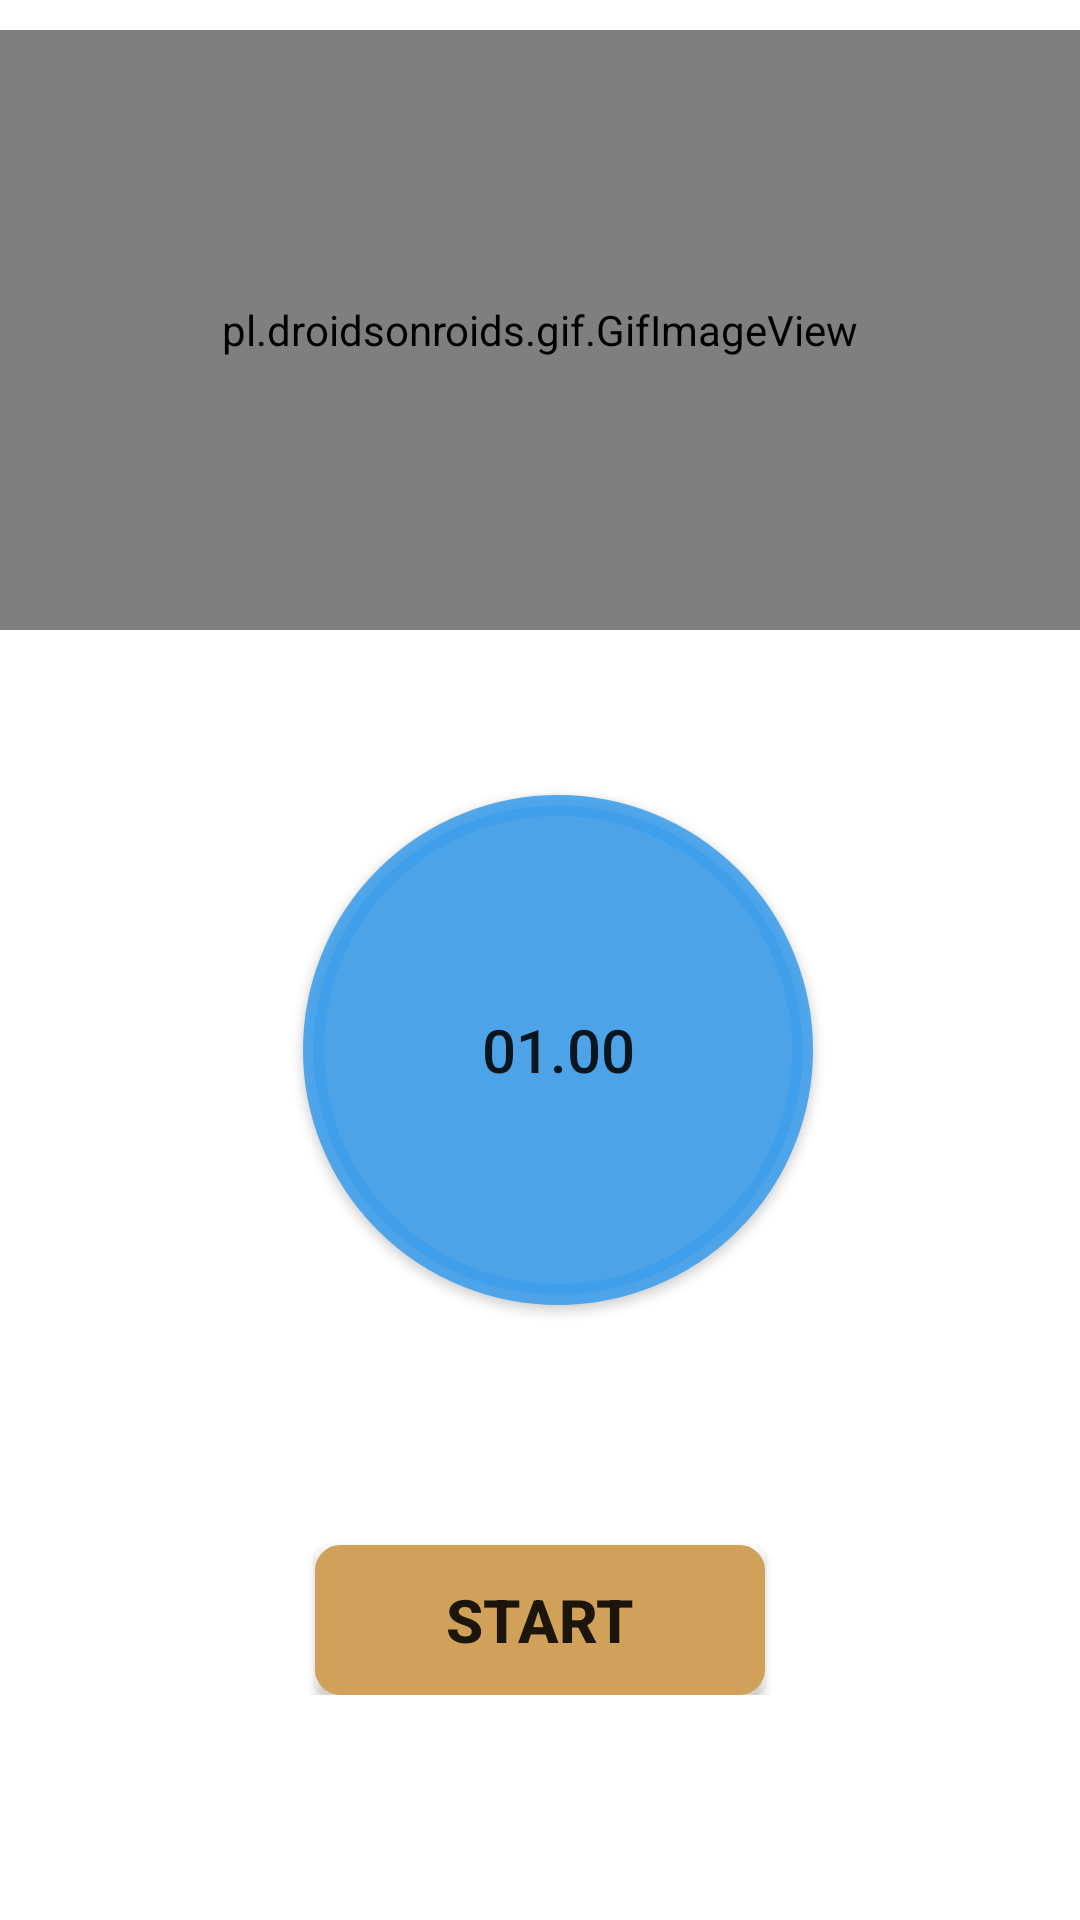

Produce the Android XML layout that renders to this screen, including the resource entries it uses.
<!-- AndroidManifest.xml: application theme Theme.FitMe -->
<!-- res/layout/activity_a.xml -->
<?xml version="1.0" encoding="utf-8"?>
<RelativeLayout xmlns:android="http://schemas.android.com/apk/res/android"
    xmlns:app="http://schemas.android.com/apk/res-auto"
    android:layout_width="match_parent"
    android:background="#fff"
    android:layout_height="match_parent">

    <ScrollView
        android:layout_width="match_parent"
        android:layout_height="match_parent"

        >


        <LinearLayout
            android:layout_width="match_parent"
            android:layout_height="match_parent"
            android:orientation="vertical"
            >
            <pl.droidsonroids.gif.GifImageView
                android:layout_marginTop="10dp"
                android:layout_width="fill_parent"
                android:layout_height="200dp"
                android:src="@drawable/exersice_1"
                />

            <Button
                android:id="@+id/time"
                android:layout_width="170dp"
                android:layout_height="170dp"
                android:layout_marginLeft="101dp"
                android:layout_marginTop="55dp"
                android:background="@drawable/roundb"
                android:padding="20dp"
                android:text="01.00"
                android:textSize="20dp"
                app:backgroundTint="#E13E9FEC"
                app:backgroundTintMode="src_in" />

            <Button
                android:id="@+id/startb"
                android:layout_width="wrap_content"
                android:layout_height="wrap_content"
                android:layout_gravity="center"
                android:layout_marginTop="80dp"
                android:background="@drawable/startb"
                android:gravity="center"
                android:text="Start"
                android:layout_marginLeft="0dp"
                android:textSize="20dp"
                android:textStyle="bold"
                app:backgroundTint="#D1A15A" />




        </LinearLayout>


    </ScrollView>

</RelativeLayout>
<!-- resources referenced by this layout -->
<resources>
  <!-- drawable roundb (drawable) -->
  <?xml version="1.0" encoding="utf-8"?>
  <selector xmlns:android="http://schemas.android.com/apk/res/android">
  
      <item>
  
  
          <shape android:shape="oval">
  
  
              <stroke android:color="#1a90ff" android:width="7dp"/>
                  <solid android:color="#87CCEB"/>
                      <size android:width="150dp"
                      android:height="150dp"/>
  
  
  
          </shape>
  
  
  
  
  
      </item>
  
  
  
  </selector>
  <!-- drawable startb (drawable) -->
  <?xml version="1.0" encoding="utf-8"?>
  <selector xmlns:android="http://schemas.android.com/apk/res/android">
      <item>
  
  
          <shape android:shape="rectangle">
  <corners android:radius="5dp"/>
  
              <stroke android:color="#070000" android:width="7dp"/>
              <solid android:color="#ECBA70"/>
              <size android:width="150dp"
                  android:height="50dp"
  
                  />
  
  
  
          </shape>
  
  
  
  
  
      </item>
  
  </selector>
  <style name="Theme.FitMe" parent="Theme.MaterialComponents.DayNight.NoActionBar">
          
          <item name="colorPrimary">#120524</item>
          <item name="colorPrimaryVariant">#120524</item>
          <item name="colorOnPrimary">@color/white</item>
          
          <item name="colorSecondary">@color/teal_200</item>
          <item name="colorSecondaryVariant">@color/teal_700</item>
          <item name="colorOnSecondary">@color/black</item>
          
          <item name="android:statusBarColor" tools:targetApi="l">?attr/colorPrimaryVariant</item>
          
  
      </style>
  <!-- not gathered from this repository: default colours our renderer supplied (Android Studio template values) -->
  <color name="teal_200">#FF03DAC5</color>
  <color name="teal_700">#FF018786</color>
  <color name="black">#FF000000</color>
  <color name="white">#FFFFFFFF</color>
</resources>
